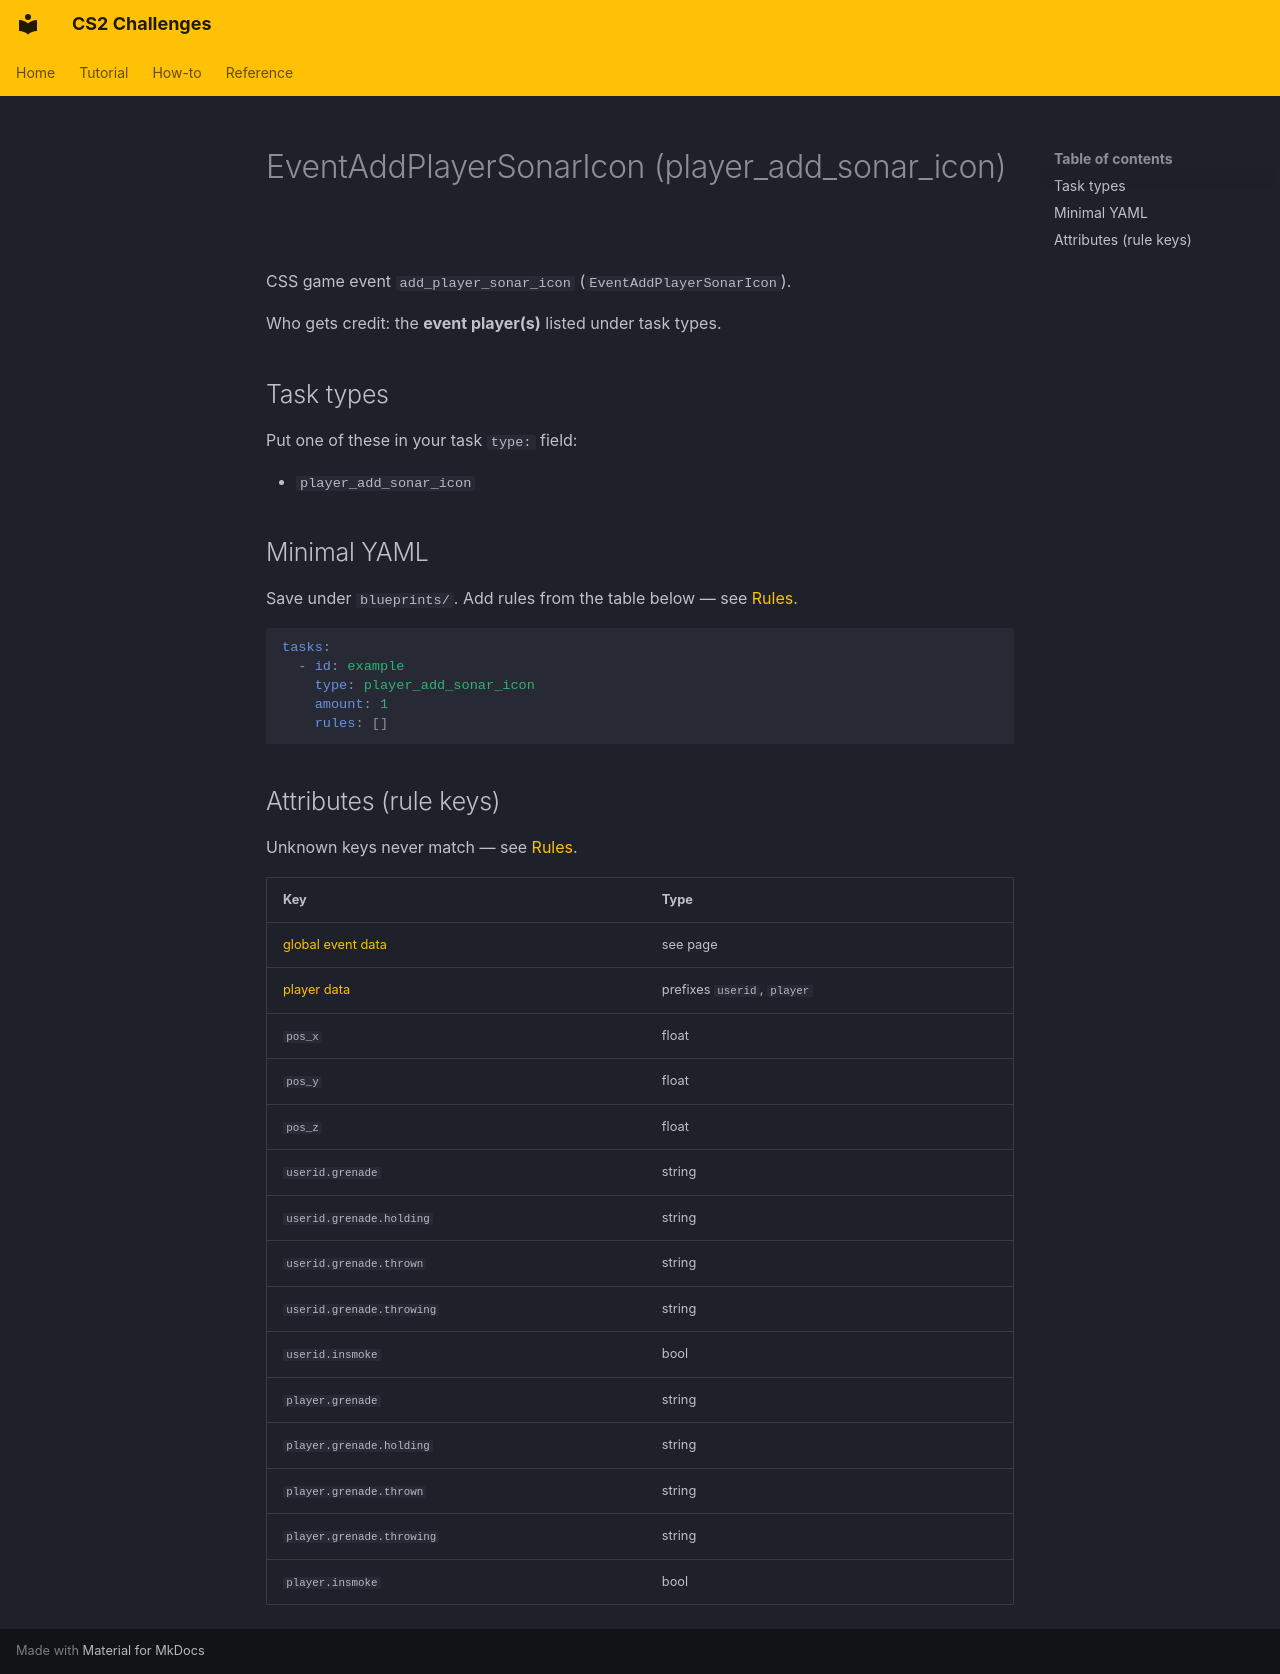

repository: Kandru/cs2-challenges · page: reference/events/EventAddPlayerSonarIcon/index.html · generator: mkdocs

# EventAddPlayerSonarIcon (player_add_sonar_icon)

CSS game event `add_player_sonar_icon` (`EventAddPlayerSonarIcon`).

Who gets credit: the **event player(s)** listed under task types.

## Task types

Put one of these in your task `type:` field:

- `player_add_sonar_icon`

## Minimal YAML

Save under `blueprints/`. Add rules from the table below — see [Rules](../rules.md).

```yaml
tasks:
  - id: example
    type: player_add_sonar_icon
    amount: 1
    rules: []
```

## Attributes (rule keys)

Unknown keys never match — see [Rules](../rules.md).

| Key | Type |
|-----|------|
| [global event data](../../rules/GlobalEventData.md) | see page |
| [player data](../../rules/GlobalPlayerData.md) | prefixes `userid`, `player` |
| `pos_x` | float |
| `pos_y` | float |
| `pos_z` | float |
| `userid.grenade` | string |
| `userid.grenade.holding` | string |
| `userid.grenade.thrown` | string |
| `userid.grenade.throwing` | string |
| `userid.insmoke` | bool |
| `player.grenade` | string |
| `player.grenade.holding` | string |
| `player.grenade.thrown` | string |
| `player.grenade.throwing` | string |
| `player.insmoke` | bool |
